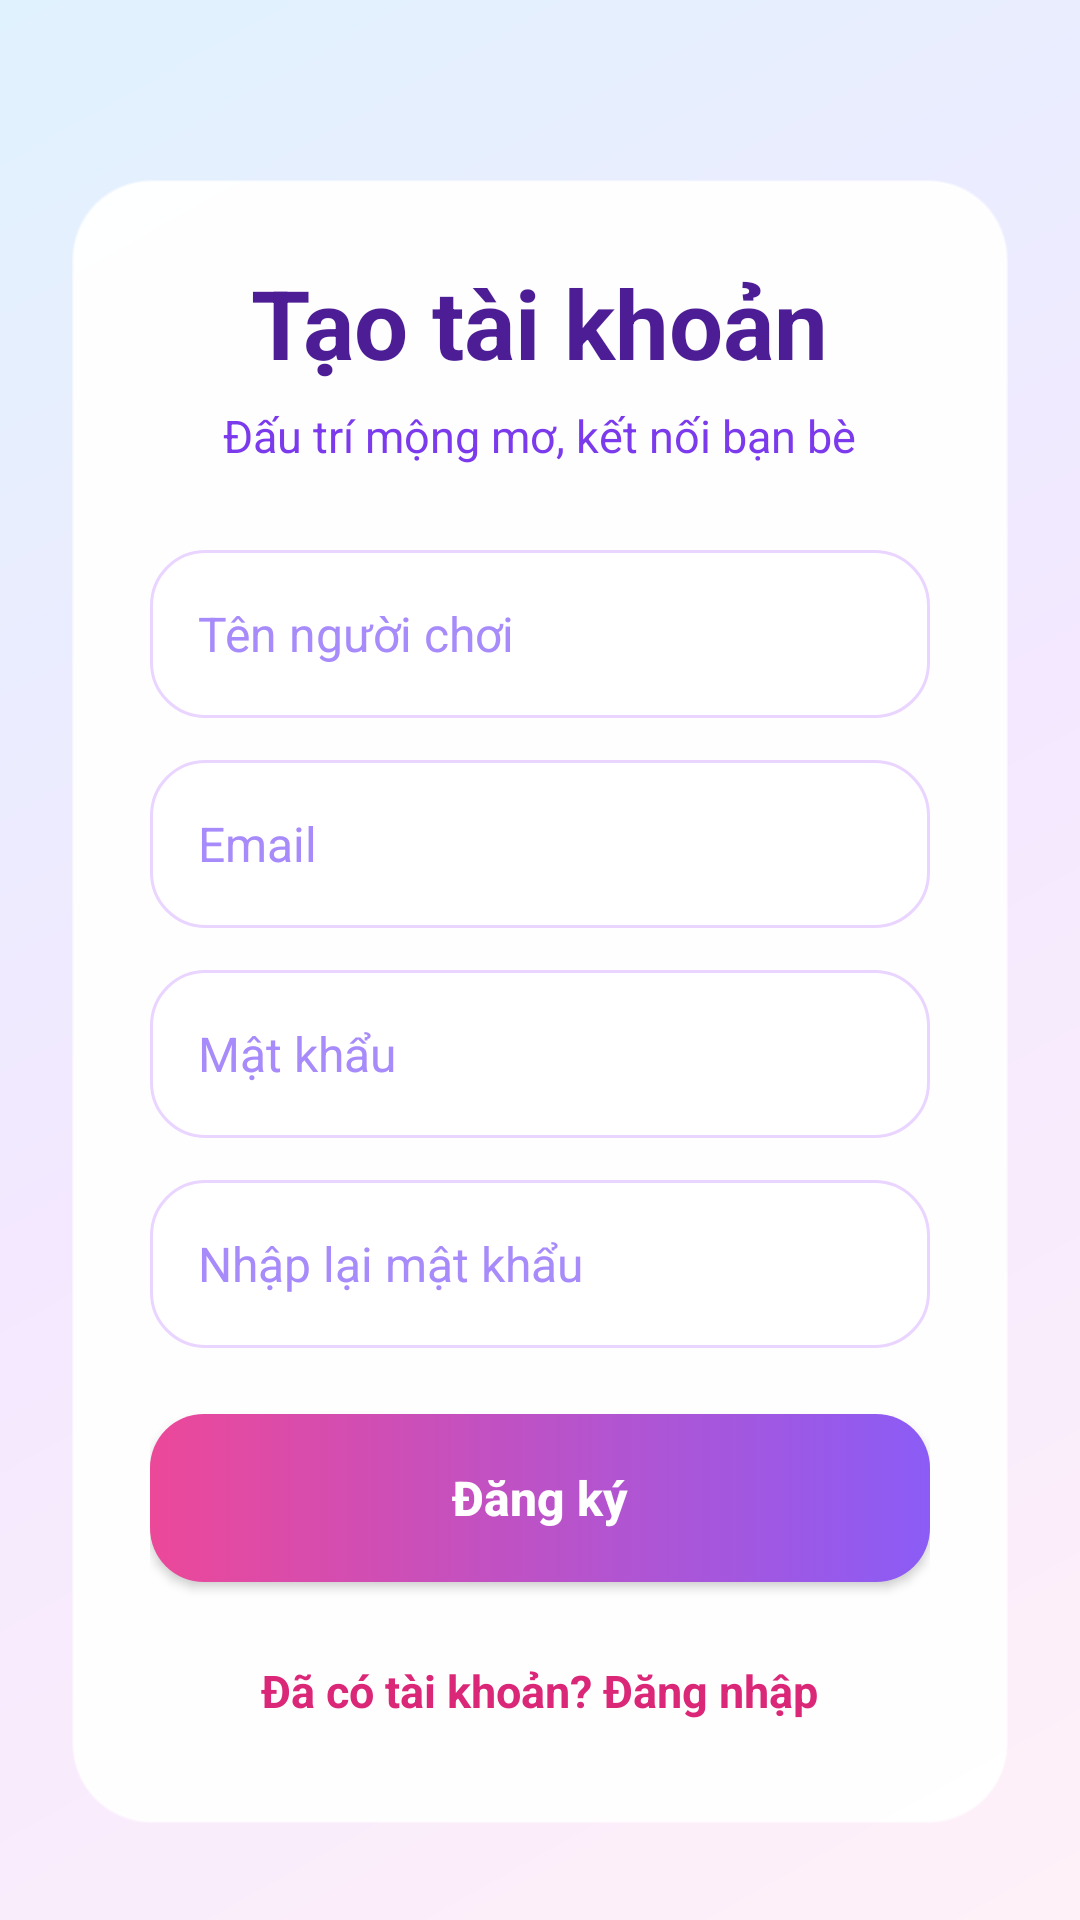

Reconstruct the res/layout file that produces this screen, plus the resources it refers to.
<!-- AndroidManifest.xml: application theme Theme.CaroOnline -->
<!-- res/layout/activity_register.xml -->
<?xml version="1.0" encoding="utf-8"?>
<ScrollView xmlns:android="http://schemas.android.com/apk/res/android"
    android:layout_width="match_parent"
    android:layout_height="match_parent"
    android:fillViewport="true"
    android:background="@drawable/bg_app_gradient">

    <LinearLayout
        android:layout_width="match_parent"
        android:layout_height="wrap_content"
        android:gravity="center"
        android:orientation="vertical"
        android:padding="24dp">

        <LinearLayout
            android:layout_width="match_parent"
            android:layout_height="wrap_content"
            android:layout_marginTop="28dp"
            android:background="@drawable/bg_card_glass"
            android:elevation="10dp"
            android:gravity="center"
            android:orientation="vertical"
            android:padding="26dp">

            <TextView
                android:layout_width="wrap_content"
                android:layout_height="wrap_content"
                android:text="Tạo tài khoản"
                android:textColor="#4C1D95"
                android:textSize="32sp"
                android:textStyle="bold" />

            <TextView
                android:layout_width="wrap_content"
                android:layout_height="wrap_content"
                android:layout_marginTop="6dp"
                android:text="Đấu trí mộng mơ, kết nối bạn bè"
                android:textColor="#7C3AED"
                android:textSize="15sp" />

            <EditText
                android:id="@+id/edtUsername"
                android:layout_width="match_parent"
                android:layout_height="56dp"
                android:layout_marginTop="28dp"
                android:background="@drawable/bg_input"
                android:hint="Tên người chơi"
                android:inputType="textPersonName"
                android:textColor="#1F2937"
                android:textColorHint="#A78BFA"
                android:textSize="16sp" />

            <EditText
                android:id="@+id/edtEmail"
                android:layout_width="match_parent"
                android:layout_height="56dp"
                android:layout_marginTop="14dp"
                android:background="@drawable/bg_input"
                android:hint="Email"
                android:inputType="textEmailAddress"
                android:textColor="#1F2937"
                android:textColorHint="#A78BFA"
                android:textSize="16sp" />

            <EditText
                android:id="@+id/edtPassword"
                android:layout_width="match_parent"
                android:layout_height="56dp"
                android:layout_marginTop="14dp"
                android:background="@drawable/bg_input"
                android:hint="Mật khẩu"
                android:inputType="textPassword"
                android:textColor="#1F2937"
                android:textColorHint="#A78BFA"
                android:textSize="16sp" />

            <EditText
                android:id="@+id/edtConfirmPassword"
                android:layout_width="match_parent"
                android:layout_height="56dp"
                android:layout_marginTop="14dp"
                android:background="@drawable/bg_input"
                android:hint="Nhập lại mật khẩu"
                android:inputType="textPassword"
                android:textColor="#1F2937"
                android:textColorHint="#A78BFA"
                android:textSize="16sp" />

            <Button
                android:id="@+id/btnRegister"
                android:layout_width="match_parent"
                android:layout_height="56dp"
                android:layout_marginTop="22dp"
                android:background="@drawable/bg_button_primary"
                android:elevation="6dp"
                android:text="Đăng ký"
                android:textAllCaps="false"
                android:textColor="@color/button_text_white"
                android:textSize="16sp"
                android:textStyle="bold" />

            <TextView
                android:id="@+id/tvGoLogin"
                android:layout_width="wrap_content"
                android:layout_height="wrap_content"
                android:layout_marginTop="18dp"
                android:padding="8dp"
                android:text="Đã có tài khoản? Đăng nhập"
                android:textColor="#DB2777"
                android:textSize="15sp"
                android:textStyle="bold" />
        </LinearLayout>
    </LinearLayout>
</ScrollView>
<!-- resources referenced by this layout -->
<resources>
  <!-- drawable bg_app_gradient (drawable) -->
  <?xml version="1.0" encoding="utf-8"?>
  <shape xmlns:android="http://schemas.android.com/apk/res/android">
      <gradient
          android:startColor="#FFF1F8"
          android:centerColor="#F3E8FF"
          android:endColor="#E0F2FE"
          android:angle="135" />
  </shape>
  <!-- drawable bg_button_primary (drawable) -->
  <?xml version="1.0" encoding="utf-8"?>
  <selector xmlns:android="http://schemas.android.com/apk/res/android">
      <item android:state_pressed="true">
          <shape><corners android:radius="18dp"/><gradient android:startColor="#7C3AED" android:endColor="#DB2777" android:angle="0"/></shape>
      </item>
      <item>
          <shape><corners android:radius="18dp"/><gradient android:startColor="#EC4899" android:endColor="#8B5CF6" android:angle="0"/></shape>
      </item>
  </selector>
  <!-- drawable bg_card_glass (drawable) -->
  <?xml version="1.0" encoding="utf-8"?>
  <shape xmlns:android="http://schemas.android.com/apk/res/android">
      <solid android:color="#F7FFFFFF" />
      <corners android:radius="26dp" />
      <stroke android:width="1dp" android:color="#70FFFFFF" />
      <padding android:left="18dp" android:top="18dp" android:right="18dp" android:bottom="18dp" />
  </shape>
  <!-- drawable bg_input (drawable) -->
  <?xml version="1.0" encoding="utf-8"?>
  <shape xmlns:android="http://schemas.android.com/apk/res/android">
      <solid android:color="#FFFFFFFF" />
      <corners android:radius="18dp" />
      <stroke android:width="1dp" android:color="#E9D5FF" />
      <padding android:left="16dp" android:right="16dp" android:top="10dp" android:bottom="10dp" />
  </shape>
  <style name="Theme.CaroOnline" parent="Theme.MaterialComponents.DayNight.NoActionBar">
          
          <item name="colorPrimary">@color/purple_500</item>
          <item name="colorPrimaryVariant">@color/purple_700</item>
          <item name="colorOnPrimary">@color/white</item>
          
          <item name="colorSecondary">@color/teal_200</item>
          <item name="colorSecondaryVariant">@color/teal_700</item>
          <item name="colorOnSecondary">@color/black</item>
          
          <item name="android:statusBarColor">?attr/colorPrimaryVariant</item>
          
      </style>
  <!-- not gathered from this repository: default colours our renderer supplied (Android Studio template values) -->
  <color name="purple_500">#FF6200EE</color>
  <color name="purple_700">#FF3700B3</color>
  <color name="teal_200">#FF03DAC5</color>
  <color name="teal_700">#FF018786</color>
  <color name="black">#FF000000</color>
  <color name="white">#FFFFFFFF</color>
</resources>
